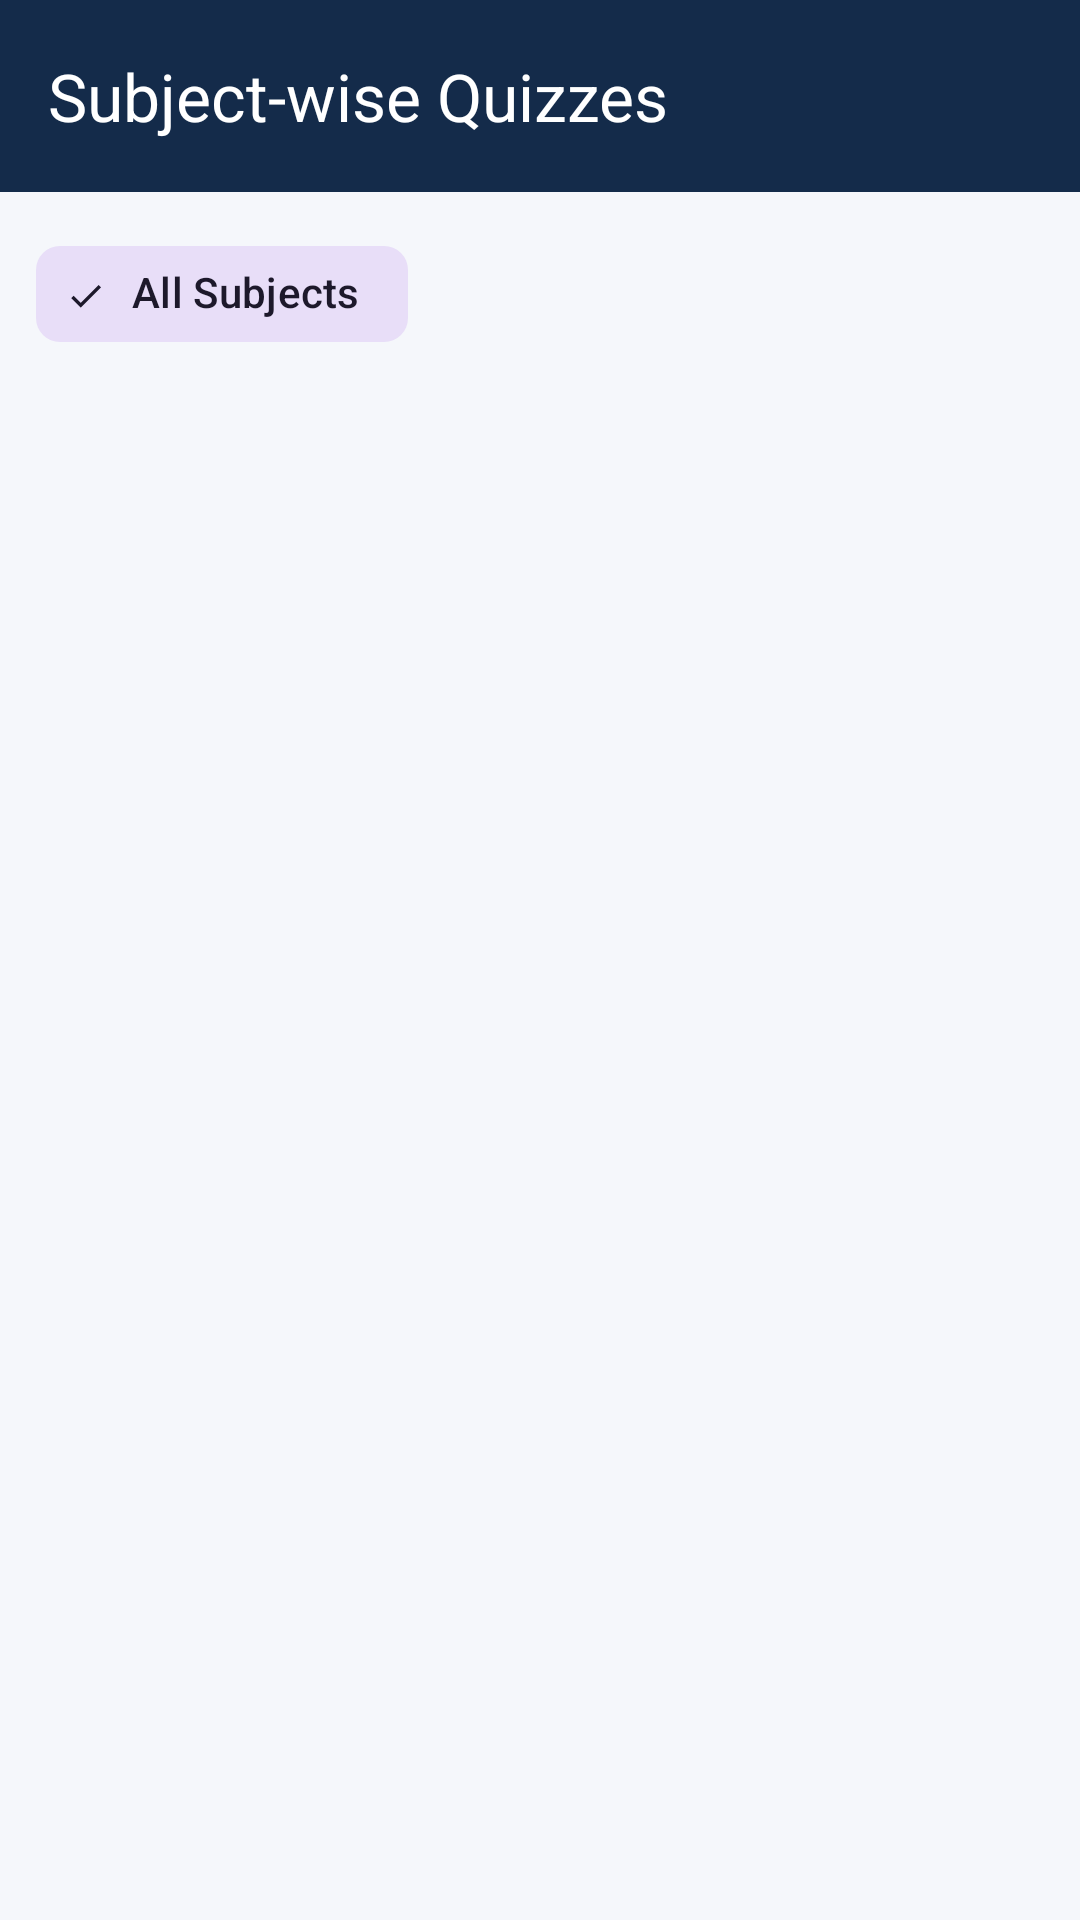

Produce the Android XML layout that renders to this screen, including the resource entries it uses.
<!-- AndroidManifest.xml: application theme Theme.QuizMania -->
<!-- res/layout/activity_subject_browse.xml -->
<?xml version="1.0" encoding="utf-8"?>
<LinearLayout xmlns:android="http://schemas.android.com/apk/res/android"
    xmlns:app="http://schemas.android.com/apk/res-auto"
    android:layout_width="match_parent"
    android:layout_height="match_parent"
    android:orientation="vertical"
    android:background="@color/background">

    
    <com.google.android.material.appbar.MaterialToolbar
        android:id="@+id/toolbar"
        android:layout_width="match_parent"
        android:layout_height="?attr/actionBarSize"
        android:background="@color/primary_dark"
        app:title="Subject-wise Quizzes"
        app:titleTextColor="@color/white"
        app:navigationIcon="@drawable/ic_arrow_back"
        app:navigationIconTint="@color/white" />

    
    <HorizontalScrollView
        android:layout_width="match_parent"
        android:layout_height="wrap_content"
        android:paddingVertical="10dp"
        android:paddingHorizontal="12dp"
        android:scrollbars="none">

        <com.google.android.material.chip.ChipGroup
            android:id="@+id/chipGroupSubjects"
            android:layout_width="wrap_content"
            android:layout_height="wrap_content"
            app:singleSelection="true">

            <com.google.android.material.chip.Chip
                android:id="@+id/chipAll"
                style="@style/Widget.Material3.Chip.Filter"
                android:layout_width="wrap_content"
                android:layout_height="wrap_content"
                android:checked="true"
                android:text="All Subjects" />
        </com.google.android.material.chip.ChipGroup>
    </HorizontalScrollView>

    <ProgressBar
        android:id="@+id/progressBar"
        android:layout_width="wrap_content"
        android:layout_height="wrap_content"
        android:layout_gravity="center"
        android:indeterminateTint="@color/primary"
        android:visibility="gone" />

    <TextView
        android:id="@+id/tvEmptyState"
        android:layout_width="wrap_content"
        android:layout_height="wrap_content"
        android:layout_gravity="center"
        android:layout_marginTop="60dp"
        android:text="No quizzes found for this subject."
        android:textColor="@color/text_secondary"
        android:textSize="14sp"
        android:visibility="gone" />

    
    <androidx.recyclerview.widget.RecyclerView
        android:id="@+id/rvSubjectQuizzes"
        android:layout_width="match_parent"
        android:layout_height="match_parent"
        android:layout_marginTop="4dp" />

</LinearLayout>
<!-- resources referenced by this layout -->
<resources>
  <color name="background">#F5F7FB</color>
  <color name="primary">#2563EB</color>
  <color name="primary_dark">#142B4A</color>
  <color name="text_secondary">#475569</color>
  <color name="white">#FFFFFFFF</color>
  <style name="Theme.QuizMania" parent="Base.Theme.QuizMania" />
  <style name="Base.Theme.QuizMania" parent="Theme.Material3.DayNight.NoActionBar">
          
          <item name="colorPrimary">@color/primary</item>
          <item name="colorPrimaryDark">@color/primary_dark</item>
          <item name="colorSecondary">@color/blue_accent</item>
          <item name="android:windowBackground">@color/background</item>
          <item name="android:statusBarColor">@color/primary_dark</item>
          <item name="android:textColorPrimary">@color/black</item>
          <item name="android:textColorSecondary">@color/text_secondary</item>
          <item name="android:editTextColor">@color/black</item>
          <item name="colorOnSurface">@color/black</item>
          <item name="editTextStyle">@style/QuizHubEditText</item>
      </style>
  <color name="blue_accent">#3B82F6</color>
  <color name="black">#FF000000</color>
  <style name="QuizHubEditText" parent="Widget.Material3.TextInputEditText.OutlinedBox">
          <item name="android:textColor">@color/black</item>
          <item name="android:textColorHint">#64748B</item>
      </style>
</resources>
